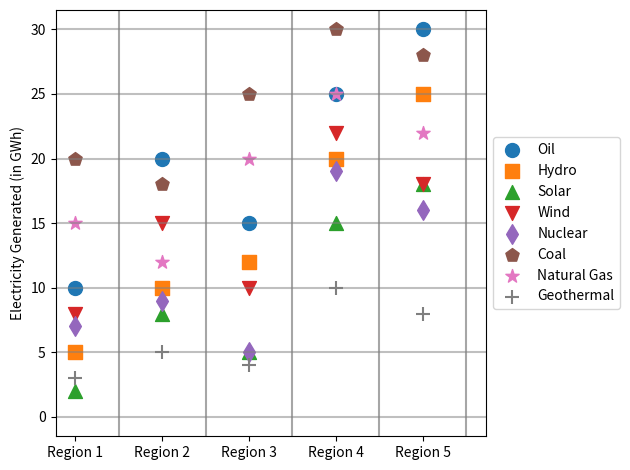

The script that saved this image:
import matplotlib.pyplot as plt

# Data
regions = ['Region 1', 'Region 2', 'Region 3', 'Region 4', 'Region 5']
oil = [10, 20, 15, 25, 30]
hydro = [5, 10, 12, 20, 25]
solar = [2, 8, 5, 15, 18]
wind = [8, 15, 10, 22, 18]
nuclear = [7, 9, 5, 19, 16]
coal = [20, 18, 25, 30, 28]
natural_gas = [15, 12, 20, 25, 22]
geothermal = [3, 5, 4, 10, 8]

# Plotting
fig, ax = plt.subplots()
ax.scatter(regions, oil, marker='o', s=100, label='Oil')
ax.scatter(regions, hydro, marker='s', s=100, label='Hydro')
ax.scatter(regions, solar, marker='^', s=100, label='Solar')
ax.scatter(regions, wind, marker='v', s=100, label='Wind')
ax.scatter(regions, nuclear, marker='d', s=100, label='Nuclear')
ax.scatter(regions, coal, marker='p', s=100, label='Coal')
ax.scatter(regions, natural_gas, marker='*', s=100, label='Natural Gas')
ax.scatter(regions, geothermal, marker='+', s=100, label='Geothermal')

# Adding labels, legend and lines
# ax.set_xlabel('Regions')
# ax.set_xticklabels(regions, rotation=45*2, ha='right')

ax.set_ylabel('Electricity Generated (in GWh)')
ax.legend(loc='center left', bbox_to_anchor=(1, 0.5))
for i in range(0, 5):
    ax.axvline(x=i + 0.5, linestyle='-', color='gray', alpha=0.7)
for i in range(0, 35, 5):
    ax.axhline(y=i, linestyle='-', color='gray', alpha=0.5)

# Show plot
plt.tight_layout()
plt.show()
